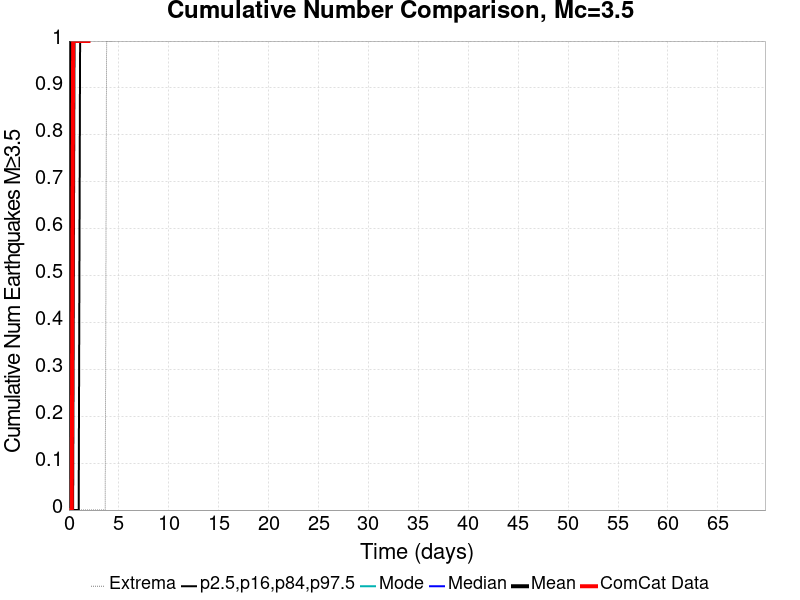

The file beside this chart, header and first rows:
Time (days), ComCat Data, Simulation Mean, Simulation Median, Simulation Mode, Simulation Minimum, Simulation Maximum, 2.5 %-ile, 16 %-ile, 84 %-ile, 97.5 %-ile
0.0, 0.0, 0.0, 0.0, 0.0, 0.0, 0.0, 0.0, 0.0, 0.0, 0.0
0.1397, 0.0, 0.6146, 0.0, 0.0, 0.0, 175.0, 0.0, 0.0, 1.0, 3.0
0.2795, 0.0, 1.246, 1.0, 0.0, 0.0, 279.0, 0.0, 0.0, 2.0, 4.0
0.4192, 1.0, 1.88, 1.0, 1.0, 0.0, 346.0, 0.0, 0.0, 3.0, 6.0
0.5589, 1.0, 2.514, 2.0, 2.0, 0.0, 379.0, 0.0, 1.0, 4.0, 7.0
0.6986, 1.0, 3.138, 3.0, 2.0, 0.0, 409.0, 0.0, 1.0, 5.0, 8.0
0.8384, 1.0, 3.746, 3.0, 3.0, 0.0, 432.0, 0.0, 1.0, 6.0, 10.0
0.9781, 1.0, 4.341, 4.0, 3.0, 0.0, 443.0, 0.0, 2.0, 6.0, 11.0
1.118, 1.0, 4.937, 4.0, 4.0, 0.0, 463.0, 1.0, 2.0, 7.0, 12.0
1.258, 1.0, 5.522, 5.0, 4.0, 0.0, 472.0, 1.0, 3.0, 8.0, 13.0
1.397, 1.0, 6.097, 5.0, 4.0, 0.0, 491.0, 1.0, 3.0, 9.0, 14.0
1.537, 1.0, 6.668, 6.0, 5.0, 0.0, 497.0, 1.0, 3.0, 9.0, 15.0
1.677, 1.0, 7.233, 6.0, 5.0, 0.0, 506.0, 2.0, 4.0, 10.0, 16.0
1.816, 1.0, 7.793, 7.0, 6.0, 0.0, 515.0, 2.0, 4.0, 11.0, 18.0
1.956, 1.0, 8.336, 7.0, 6.0, 0.0, 525.0, 2.0, 4.0, 11.0, 19.0
2.096, 2.0, 8.879, 8.0, 7.0, 0.0, 535.0, 2.0, 5.0, 12.0, 20.0
2.236, 3.0, 9.411, 8.0, 7.0, 0.0, 542.0, 3.0, 5.0, 12.0, 21.0
2.375, 3.0, 9.937, 9.0, 8.0, 0.0, 551.0, 3.0, 6.0, 13.0, 22.0
2.515, 3.0, 10.45, 9.0, 8.0, 0.0, 552.0, 3.0, 6.0, 14.0, 23.0
2.655, 4.0, 10.97, 10.0, 9.0, 0.0, 561.0, 4.0, 6.0, 14.0, 24.0
2.795, 5.0, 11.48, 10.0, 9.0, 0.0, 565.0, 4.0, 7.0, 15.0, 25.0
2.934, 5.0, 11.98, 11.0, 10.0, 0.0, 571.0, 4.0, 7.0, 15.0, 26.0
3.074, 6.0, 12.47, 11.0, 10.0, 0.0, 574.0, 4.0, 7.0, 16.0, 26.0
3.214, 7.0, 12.96, 12.0, 11.0, 0.0, 577.0, 5.0, 8.0, 17.0, 27.0
3.353, 7.0, 13.44, 12.0, 11.0, 0.0, 582.0, 5.0, 8.0, 17.0, 28.0
3.493, 7.0, 13.92, 12.0, 12.0, 0.0, 585.0, 5.0, 8.0, 18.0, 29.0
3.633, 7.0, 14.4, 13.0, 12.0, 0.0, 589.0, 6.0, 9.0, 18.0, 30.0
3.773, 9.0, 14.86, 13.0, 12.0, 1.0, 589.0, 6.0, 9.0, 19.0, 31.0
3.912, 9.0, 15.32, 14.0, 13.0, 1.0, 595.0, 6.0, 9.0, 19.0, 32.0
4.052, 10.0, 15.77, 14.0, 14.0, 1.0, 599.0, 6.0, 10.0, 20.0, 33.0
4.192, 10.0, 16.23, 14.0, 14.0, 1.0, 609.0, 7.0, 10.0, 20.0, 34.0
4.332, 10.0, 16.67, 15.0, 14.0, 1.0, 613.0, 7.0, 10.0, 21.0, 35.0
4.471, 10.0, 17.12, 15.0, 14.0, 2.0, 616.0, 7.0, 11.0, 21.0, 36.0
4.611, 10.0, 17.57, 16.0, 14.0, 2.0, 622.0, 7.0, 11.0, 22.0, 37.0
4.751, 11.0, 18, 16.0, 15.0, 2.0, 625.0, 8.0, 11.0, 22.0, 37.0
4.89, 12.0, 18.43, 16.0, 15.0, 2.0, 626.0, 8.0, 12.0, 23.0, 38.0
5.03, 13.0, 18.86, 17.0, 15.0, 2.0, 627.0, 8.0, 12.0, 23.0, 39.0
5.17, 13.0, 19.28, 17.0, 16.0, 2.0, 627.0, 8.0, 12.0, 24.0, 40.0
5.31, 13.0, 19.7, 18.0, 16.0, 2.0, 634.0, 9.0, 13.0, 24.0, 41.0
5.449, 13.0, 20.12, 18.0, 16.0, 2.0, 635.0, 9.0, 13.0, 25.0, 42.0
5.589, 13.0, 20.53, 18.0, 17.0, 3.0, 641.0, 9.0, 13.0, 25.0, 42.0
5.729, 13.0, 20.93, 19.0, 17.0, 3.0, 643.0, 9.0, 14.0, 26.0, 43.0
5.869, 14.0, 21.33, 19.0, 17.0, 3.0, 647.0, 10.0, 14.0, 26.0, 44.0
6.008, 14.0, 21.73, 19.0, 17.0, 3.0, 649.0, 10.0, 14.0, 27.0, 45.0
6.148, 14.0, 22.13, 20.0, 17.0, 3.0, 649.0, 10.0, 14.0, 27.0, 46.0
6.288, 14.0, 22.52, 20.0, 17.0, 3.0, 651.0, 10.0, 15.0, 28.0, 46.0
6.427, 15.0, 22.9, 20.0, 20.0, 3.0, 653.0, 11.0, 15.0, 28.0, 47.0
6.567, 16.0, 23.28, 21.0, 20.0, 3.0, 655.0, 11.0, 15.0, 28.0, 48.0
6.707, 16.0, 23.66, 21.0, 20.0, 3.0, 657.0, 11.0, 16.0, 29.0, 49.0
6.847, 16.0, 24.03, 21.0, 19.0, 3.0, 660.0, 11.0, 16.0, 29.0, 50.0
6.986, 17.0, 24.4, 22.0, 21.0, 3.0, 661.0, 12.0, 16.0, 30.0, 50.0
7.126, 17.0, 24.77, 22.0, 20.0, 4.0, 665.0, 12.0, 16.0, 30.0, 51.0
7.266, 17.0, 25.14, 22.0, 21.0, 4.0, 668.0, 12.0, 17.0, 30.0, 52.0
7.406, 17.0, 25.5, 23.0, 21.0, 4.0, 671.0, 12.0, 17.0, 31.0, 53.0
7.545, 17.0, 25.86, 23.0, 21.0, 4.0, 672.0, 12.0, 17.0, 31.0, 53.0
7.685, 18.0, 26.22, 23.0, 21.0, 4.0, 674.0, 13.0, 17.0, 32.0, 54.0
7.825, 18.0, 26.57, 24.0, 21.0, 4.0, 676.0, 13.0, 18.0, 32.0, 55.0
7.964, 18.0, 26.91, 24.0, 22.0, 5.0, 677.0, 13.0, 18.0, 32.0, 55.0
8.104, 18.0, 27.25, 24.0, 22.0, 5.0, 678.0, 13.0, 18.0, 33.0, 56.0
8.244, 18.0, 27.59, 25.0, 22.0, 5.0, 680.0, 14.0, 18.0, 33.0, 57.0
... 440 more rows
